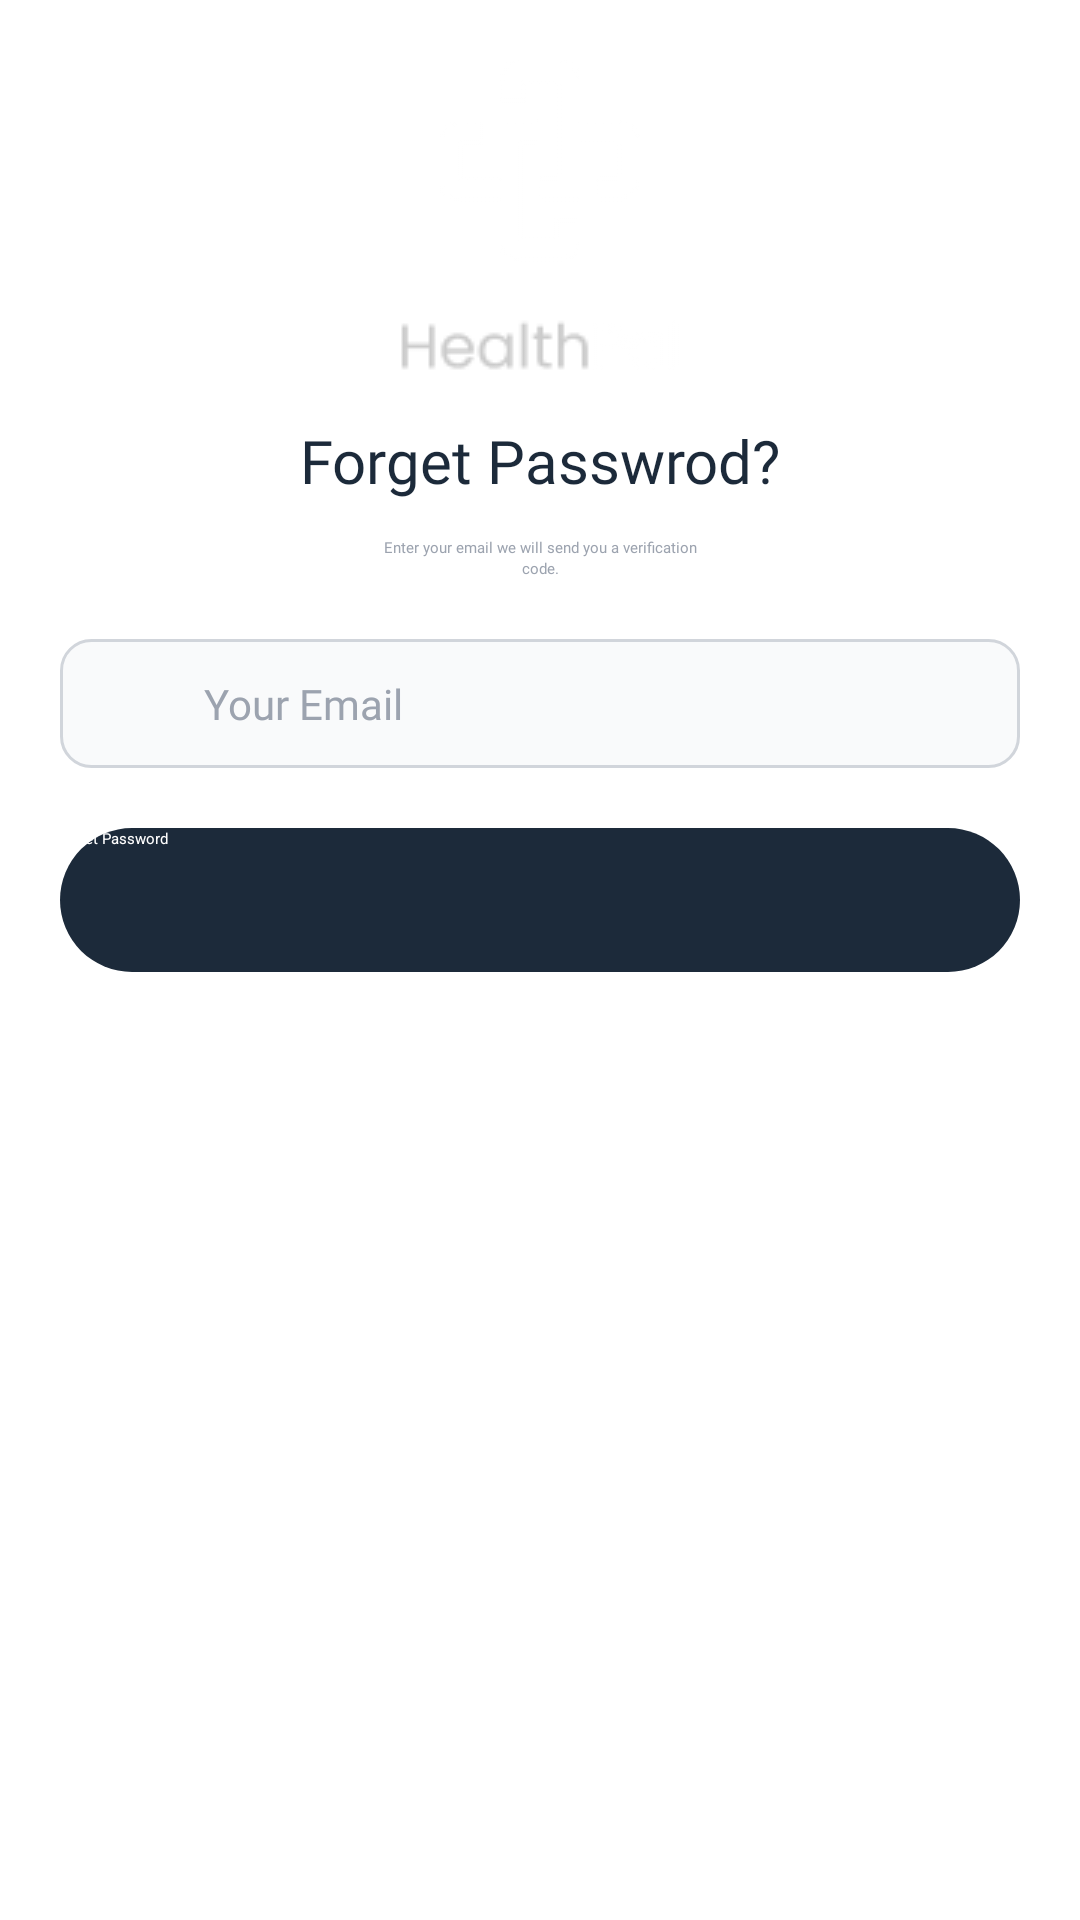

Produce the Android XML layout that renders to this screen, including the resource entries it uses.
<!-- AndroidManifest.xml: application theme Theme.AppointmentApp -->
<!-- res/layout/fragment_forget_password.xml -->
<?xml version="1.0" encoding="utf-8"?>
<androidx.constraintlayout.widget.ConstraintLayout xmlns:android="http://schemas.android.com/apk/res/android"
    xmlns:app="http://schemas.android.com/apk/res-auto"
    xmlns:tools="http://schemas.android.com/tools"
    android:layout_width="match_parent"
    android:layout_height="match_parent"
    tools:context=".appointment_features.presentation.ui.auth.ForgetPasswordFragment">

    <ImageView
        android:id="@+id/txvLogo"
        android:layout_width="wrap_content"
        android:layout_height="wrap_content"
        android:src="@drawable/logo"
        app:tint="#1C2A3A"
        app:layout_constraintStart_toStartOf="parent"
        app:layout_constraintTop_toTopOf="parent"
        app:layout_constraintEnd_toEndOf="parent"
        android:layout_marginTop="20dp"/>

    <TextView
        android:layout_width="wrap_content"
        android:layout_height="wrap_content"
        android:text="Forget Passwrod?"
        android:textSize="20sp"
        android:textColor="#1C2A3A"
        android:fontFamily="@font/inter_bold"
        app:layout_constraintStart_toStartOf="parent"
        app:layout_constraintEnd_toEndOf="parent"
        app:layout_constraintTop_toBottomOf="@id/txvLogo"
        android:layout_marginTop="12dp"
        android:id="@+id/txvTitle"/>

    <TextView
        android:id="@+id/textView1"
        android:layout_width="wrap_content"
        android:layout_height="wrap_content"
        android:text="Enter your email we will send you a verification"
        android:textColor="@color/textGray"
        android:fontFamily="@font/inter"
        app:layout_constraintStart_toStartOf="parent"
        app:layout_constraintEnd_toEndOf="parent"
        app:layout_constraintTop_toBottomOf="@id/txvTitle"
        android:layout_marginTop="12dp"/>

    <TextView
        android:id="@+id/textView2"
        android:layout_width="wrap_content"
        android:layout_height="wrap_content"
        android:text="code."
        android:textColor="@color/textGray"
        android:fontFamily="@font/inter"
        app:layout_constraintStart_toStartOf="parent"
        app:layout_constraintEnd_toEndOf="parent"
        app:layout_constraintTop_toBottomOf="@id/textView1" />

    <LinearLayout
        android:id="@+id/EmailInputLayout"
        android:layout_width="0dp"
        android:layout_height="wrap_content"
        android:layout_marginStart="20dp"
        android:layout_marginTop="20dp"
        android:layout_marginEnd="20dp"
        android:layout_marginBottom="8dp"
        android:orientation="horizontal"
        android:background="@drawable/login_bg"
        android:gravity="center_vertical"
        android:paddingHorizontal="12dp"
        app:layout_constraintStart_toStartOf="parent"
        app:layout_constraintTop_toBottomOf="@id/textView2"
        app:layout_constraintEnd_toEndOf="parent">

        <ImageView
            android:id="@+id/imgEmailIcon"
            android:layout_width="24dp"
            android:layout_height="24dp"
            android:layout_marginEnd="12dp"
            android:src="@drawable/email"
            app:tint="@color/gray" />

        <EditText
            android:id="@+id/edtEmail"
            android:layout_width="0dp"
            android:layout_height="wrap_content"
            android:layout_weight="1"
            android:hint="Your Email"
            android:textColorHint="@color/textGray"
            android:textColor="@color/textGray"
            android:background="@android:color/transparent"
            android:paddingVertical="12dp"
            android:inputType="textEmailAddress"
            android:textSize="14sp"
            android:fontFamily="@font/inter" />
    </LinearLayout>

    <androidx.appcompat.widget.AppCompatButton
        android:layout_width="match_parent"
        android:layout_height="48dp"
        android:background="@drawable/on_boarding_button"
        android:text="Reset Password"
        android:id="@+id/btnReset"
        android:textColor="@color/white"
        android:textAllCaps="false"
        app:layout_constraintTop_toBottomOf="@id/EmailInputLayout"
        android:layout_marginStart="20dp"
        android:layout_marginEnd="20dp"
        android:layout_marginTop="20dp"/>



</androidx.constraintlayout.widget.ConstraintLayout>
<!-- resources referenced by this layout -->
<resources>
  <color name="gray">#9CA3AF</color>
  <color name="textGray">#9CA3AF</color>
  <color name="white">#FFFFFFFF</color>
  <!-- drawable login_bg (drawable) -->
  <?xml version="1.0" encoding="utf-8"?>
  <shape xmlns:android="http://schemas.android.com/apk/res/android"
      android:shape="rectangle">
  
      <solid android:color="#F9FAFB"/>
      <stroke android:color="#D1D5DB" android:width="1dp"/>
      <corners android:radius="10dp"/>
  
  </shape>
  <!-- drawable logo: png bitmap (drawable, 1942 bytes) -->
  <!-- drawable on_boarding_button (drawable) -->
  <?xml version="1.0" encoding="utf-8"?>
  <shape xmlns:android="http://schemas.android.com/apk/res/android"
      android:shape="rectangle">
  
      <solid android:color="#1C2A3A"/>
      <corners android:radius="35dp"/>
  
  </shape>
</resources>
